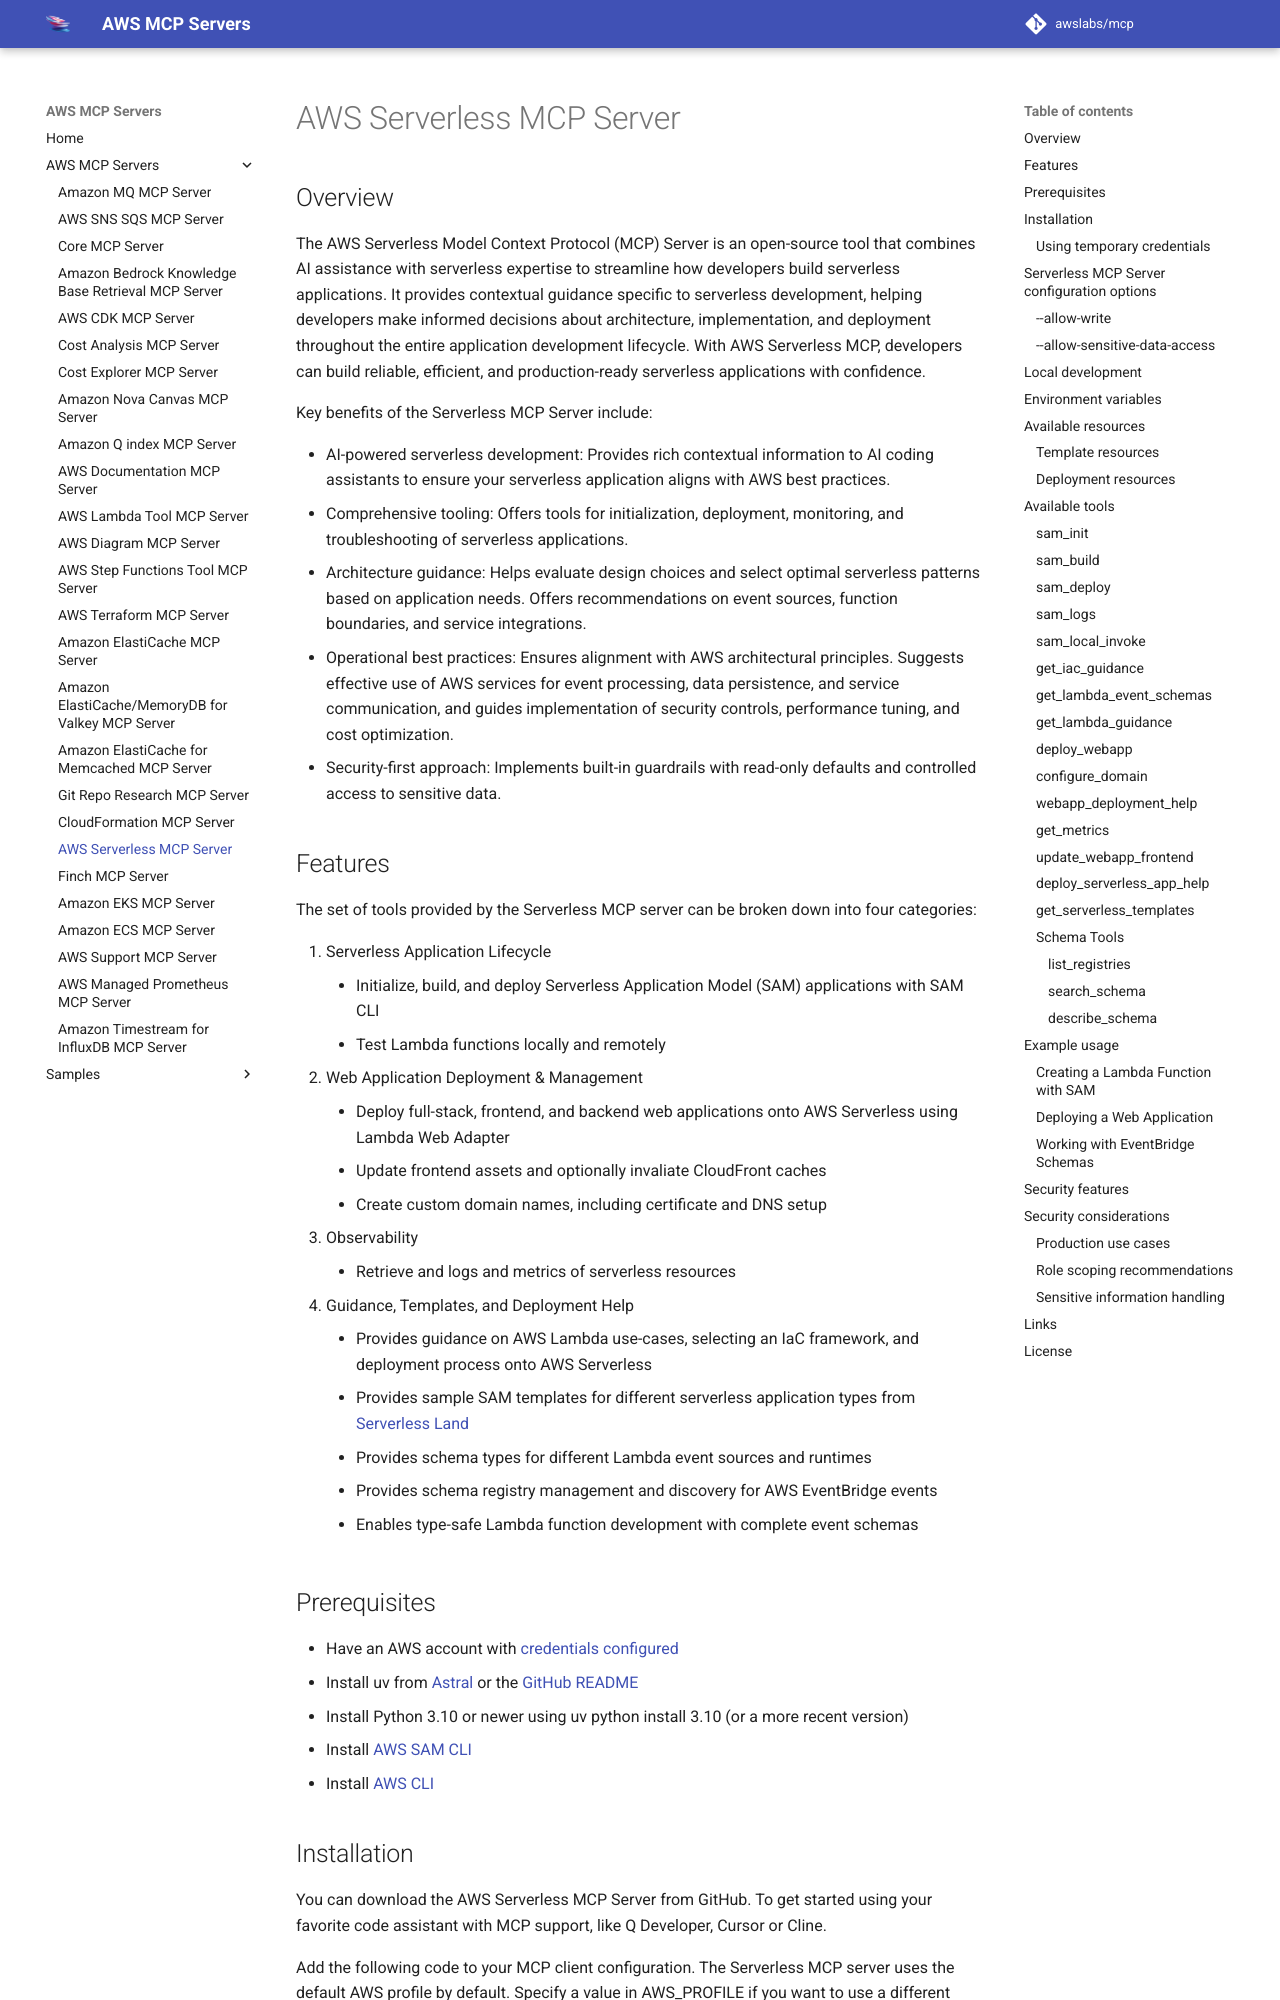

repository: tenzingsherpaa/mcp · page: servers/aws-serverless-mcp-server/index.html · generator: mkdocs

# AWS Serverless MCP Server

## Overview

The AWS Serverless Model Context Protocol (MCP) Server is an open-source tool that combines AI assistance with serverless expertise to streamline how developers build serverless applications. It provides contextual guidance specific to serverless development, helping developers make informed decisions about architecture, implementation, and deployment throughout the entire application development lifecycle. With AWS Serverless MCP, developers can build reliable, efficient, and production-ready serverless applications with confidence.

Key benefits of the Serverless MCP Server include:

- AI-powered serverless development: Provides rich contextual information to AI coding assistants to ensure your serverless application aligns with AWS best practices.
- Comprehensive tooling: Offers tools for initialization, deployment, monitoring, and troubleshooting of serverless applications.
- Architecture guidance: Helps evaluate design choices and select optimal serverless patterns based on application needs. Offers recommendations on event sources, function boundaries, and service integrations.
- Operational best practices: Ensures alignment with AWS architectural principles. Suggests effective use of AWS services for event processing, data persistence, and service communication, and guides implementation of security controls, performance tuning, and cost optimization.
- Security-first approach: Implements built-in guardrails with read-only defaults and controlled access to sensitive data.

## Features
The set of tools provided by the Serverless MCP server can be broken down into four categories:

1. Serverless Application Lifecycle
    - Initialize, build, and deploy Serverless Application Model (SAM) applications with SAM CLI
    - Test Lambda functions locally and remotely
2. Web Application Deployment & Management
    - Deploy full-stack, frontend, and backend web applications onto AWS Serverless using Lambda Web Adapter
    - Update frontend assets and optionally invaliate CloudFront caches
    - Create custom domain names, including certificate and DNS setup
3. Observability
    - Retrieve and logs and metrics of serverless resources
4. Guidance, Templates, and Deployment Help
    - Provides guidance on AWS Lambda use-cases, selecting an IaC framework, and deployment process onto AWS Serverless
    - Provides sample SAM templates for different serverless application types from [Serverless Land](https://serverlessland.com/)
    - Provides schema types for different Lambda event sources and runtimes
    - Provides schema registry management and discovery for AWS EventBridge events
    - Enables type-safe Lambda function development with complete event schemas
